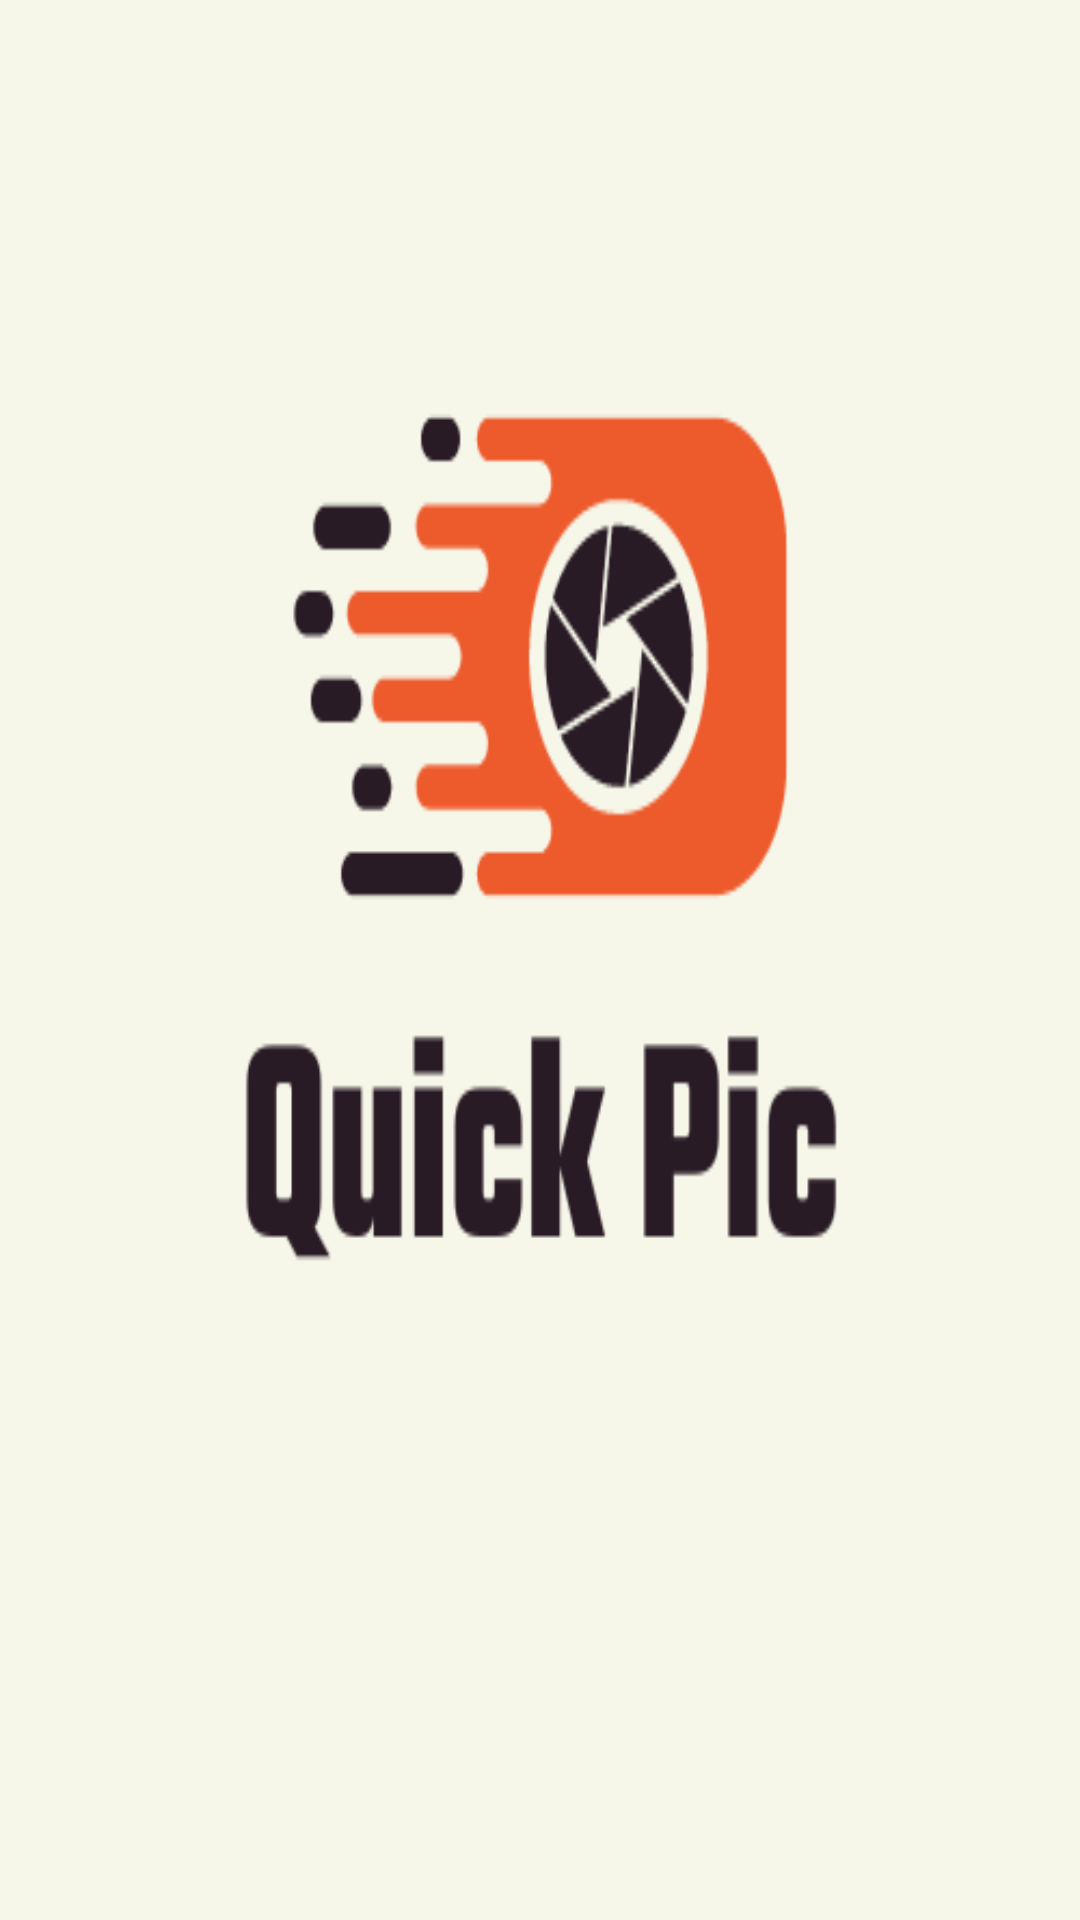

Reconstruct the res/layout file that produces this screen, plus the resources it refers to.
<!-- AndroidManifest.xml: application theme Theme.ReverseImageWeb.NoActionBar -->
<!-- res/layout/activity_splash_screen.xml -->
<?xml version="1.0" encoding="utf-8"?>
<LinearLayout xmlns:android="http://schemas.android.com/apk/res/android"
    xmlns:app="http://schemas.android.com/apk/res-auto"
    xmlns:tools="http://schemas.android.com/tools"
    android:layout_width="match_parent"
    android:layout_height="match_parent"
    android:background="@mipmap/quick_pic"
    android:orientation="vertical" />
<!-- resources referenced by this layout -->
<resources>
  <!-- mipmap quick_pic: png bitmap (mipmap, 14621 bytes) -->
  <style name="Theme.ReverseImageWeb.NoActionBar">
          <item name="windowActionBar">false</item>
          <item name="windowNoTitle">true</item>
      </style>
</resources>
